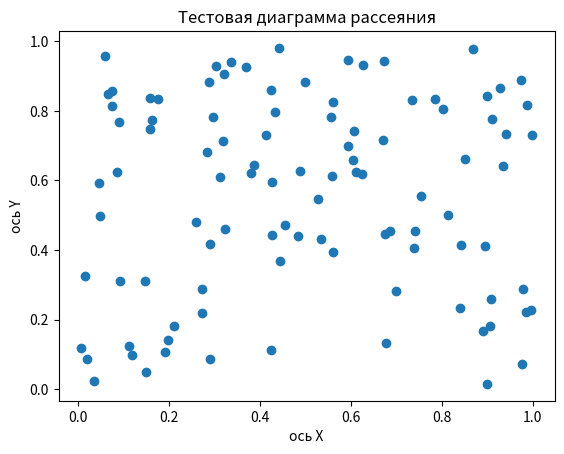

The script that saved this image:
import matplotlib.pyplot as plt
import numpy as np

x = np.random.rand(100)
y = np.random.rand(100)

plt.scatter(x, y)
plt.xlabel("ось Х")
plt.ylabel("ось Y")
plt.title("Тестовая диаграмма рассеяния")
plt.show()


